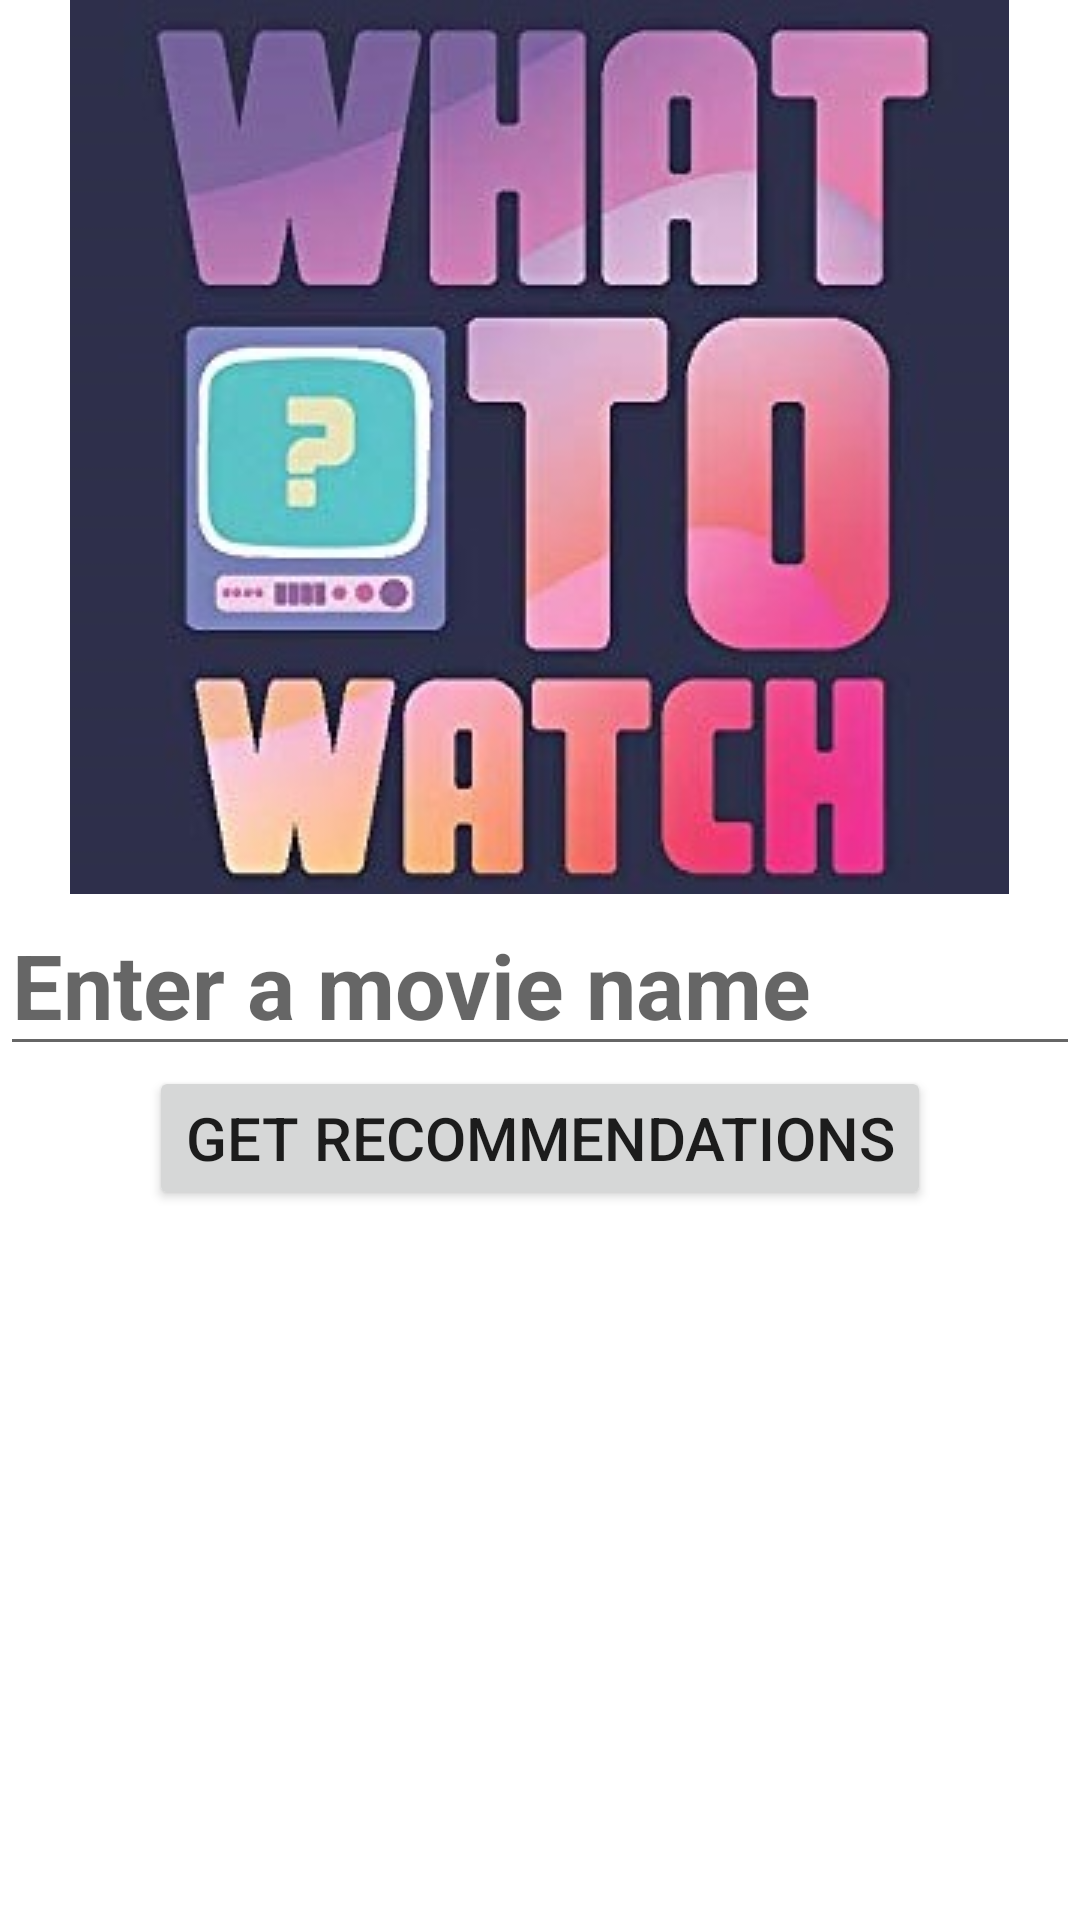

Produce the Android XML layout that renders to this screen, including the resource entries it uses.
<!-- AndroidManifest.xml: application theme Theme.MovieRecommenderApp -->
<!-- res/layout/activity_main.xml -->
<?xml version="1.0" encoding="utf-8"?>
<LinearLayout xmlns:android="http://schemas.android.com/apk/res/android"
    xmlns:app="http://schemas.android.com/apk/res-auto"
    xmlns:tools="http://schemas.android.com/tools"
    android:layout_width="match_parent"
    android:layout_height="match_parent"
    android:orientation="vertical"
    tools:context=".MainActivity">
    <ImageView
        android:layout_width="wrap_content"
        android:layout_height="wrap_content"
        android:src="@drawable/mve"
        android:layout_gravity="center"/>
    <EditText
        android:layout_width="match_parent"
        android:layout_height="wrap_content"
        android:hint="Enter a movie name"
        android:textSize="30sp"
        android:textStyle="bold"
        android:id="@+id/movie"/>
    <Button
        android:layout_width="wrap_content"
        android:layout_height="wrap_content"
        android:layout_gravity="center"
        android:id="@+id/recommend"
        android:text="Get Recommendations"
        android:textSize="20sp" />

</LinearLayout>
<!-- resources referenced by this layout -->
<resources>
  <!-- drawable mve: jpg bitmap (drawable-v24, 22428 bytes) -->
  <style name="Theme.MovieRecommenderApp" parent="Theme.MaterialComponents.DayNight.DarkActionBar">
          
          <item name="colorPrimary">@color/purple_500</item>
          <item name="colorPrimaryVariant">@color/purple_700</item>
          <item name="colorOnPrimary">@color/white</item>
          
          <item name="colorSecondary">@color/teal_200</item>
          <item name="colorSecondaryVariant">@color/teal_700</item>
          <item name="colorOnSecondary">@color/black</item>
          
          <item name="android:statusBarColor" tools:targetApi="l">?attr/colorPrimaryVariant</item>
          
      </style>
  <!-- not gathered from this repository: default colours our renderer supplied (Android Studio template values) -->
  <color name="purple_500">#FF6200EE</color>
  <color name="purple_700">#FF3700B3</color>
  <color name="teal_200">#FF03DAC5</color>
  <color name="teal_700">#FF018786</color>
  <color name="black">#FF000000</color>
  <color name="white">#FFFFFFFF</color>
</resources>
